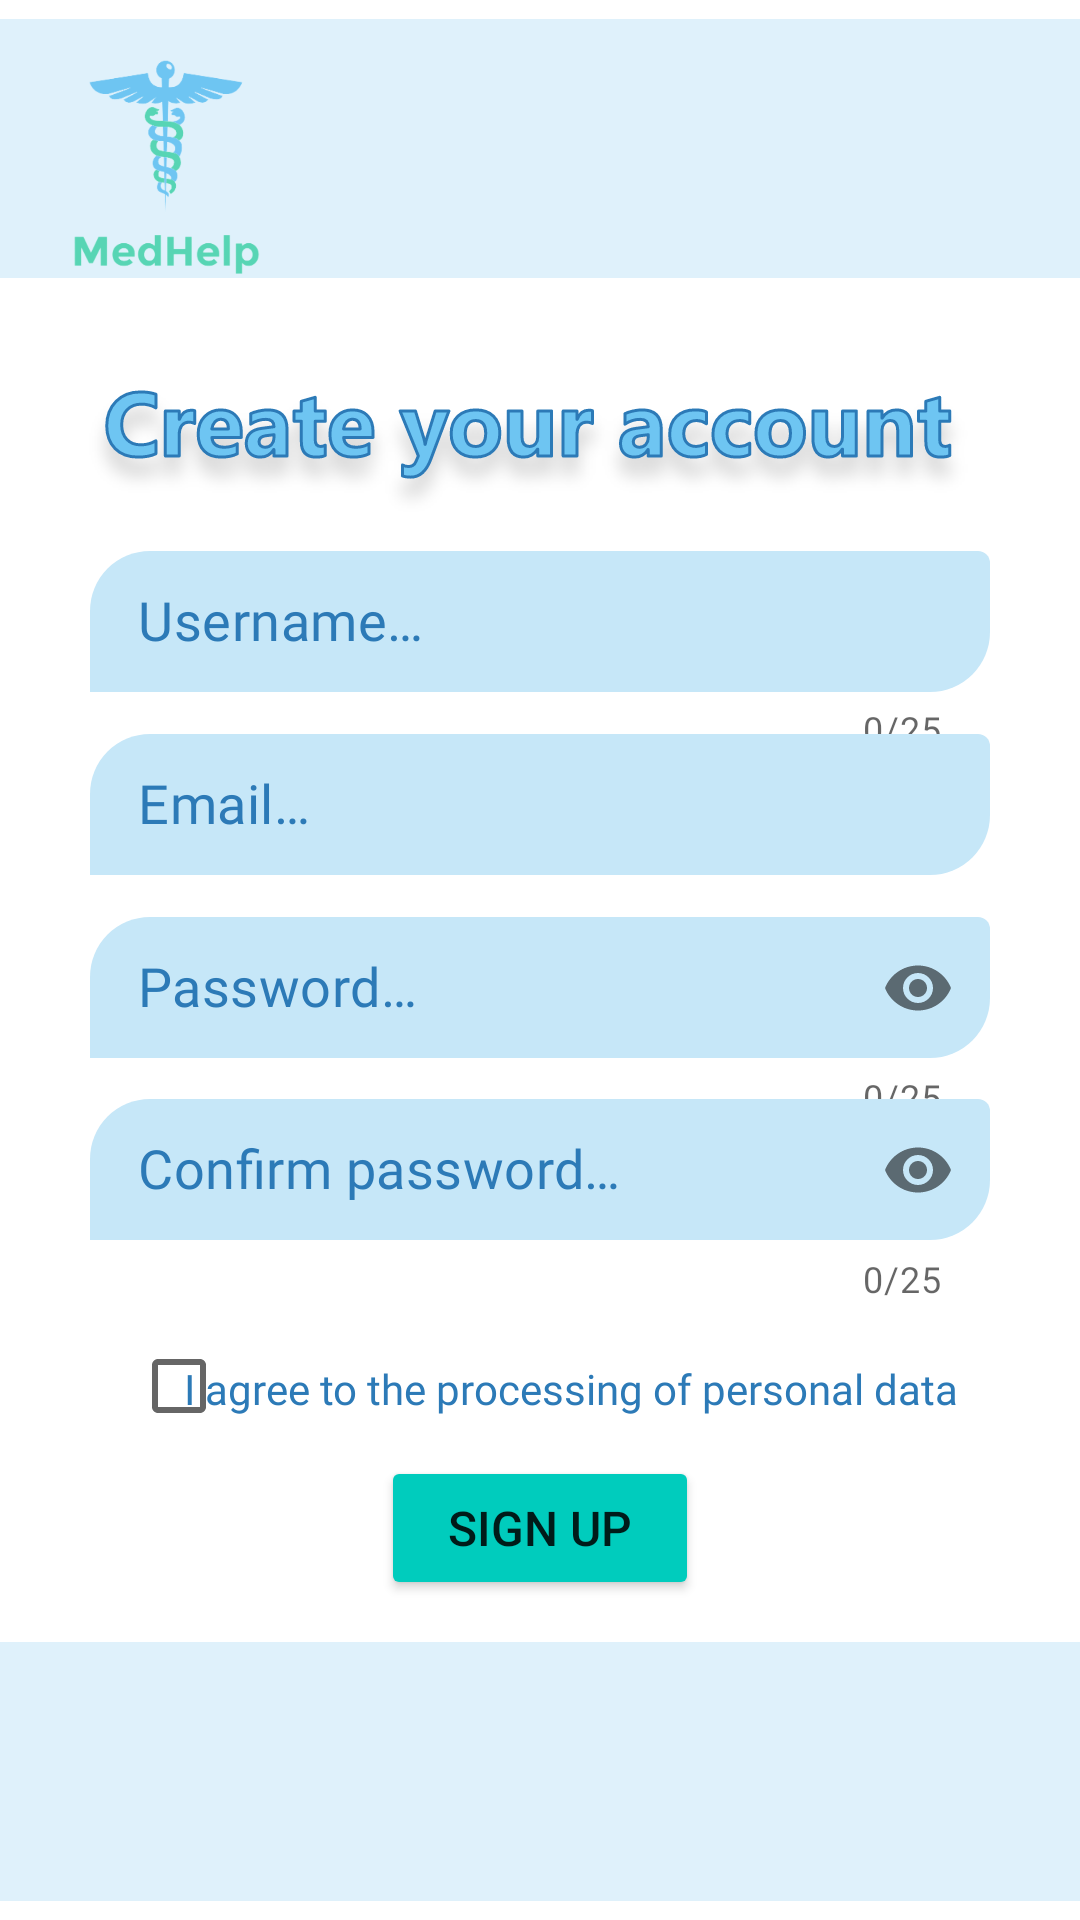

Layout XML and referenced resources for this Android screen:
<!-- AndroidManifest.xml: application theme Theme.MedHelp -->
<!-- res/layout/doctor_sign_up_activity.xml -->
<?xml version="1.0" encoding="utf-8"?>
<androidx.constraintlayout.widget.ConstraintLayout xmlns:android="http://schemas.android.com/apk/res/android"
    xmlns:app="http://schemas.android.com/apk/res-auto"
    xmlns:tools="http://schemas.android.com/tools"
    android:layout_width="match_parent"
    android:layout_height="match_parent"
    tools:context=".DoctorSignUpActivity">

    <ImageView
        android:id="@+id/imageView17"
        android:layout_width="wrap_content"
        android:layout_height="wrap_content"
        app:layout_constraintBottom_toBottomOf="parent"
        app:layout_constraintEnd_toEndOf="parent"
        app:layout_constraintHorizontal_bias="0.0"
        app:layout_constraintStart_toStartOf="parent"
        app:layout_constraintTop_toTopOf="parent"
        app:layout_constraintVertical_bias="1.0"
        app:srcCompat="@drawable/small_rectangle" />

    <ImageView
        android:id="@+id/imageView18"
        android:layout_width="wrap_content"
        android:layout_height="wrap_content"
        app:layout_constraintBottom_toBottomOf="@+id/imageView17"
        app:layout_constraintEnd_toEndOf="parent"
        app:layout_constraintStart_toStartOf="parent"
        app:layout_constraintTop_toTopOf="parent"
        app:layout_constraintVertical_bias="0.19999999"
        app:srcCompat="@drawable/create_your_account" />

    <ImageView
        android:id="@+id/imageView19"
        android:layout_width="wrap_content"
        android:layout_height="wrap_content"
        app:layout_constraintBottom_toBottomOf="parent"
        app:layout_constraintEnd_toEndOf="parent"
        app:layout_constraintStart_toStartOf="parent"
        app:layout_constraintTop_toTopOf="parent"
        app:layout_constraintVertical_bias="0.0"
        app:srcCompat="@drawable/small_rectangle" />

    <ImageView
        android:id="@+id/imageView20"
        android:layout_width="110dp"
        android:layout_height="110dp"
        app:layout_constraintBottom_toBottomOf="parent"
        app:layout_constraintEnd_toEndOf="parent"
        app:layout_constraintHorizontal_bias="0.0"
        app:layout_constraintStart_toStartOf="parent"
        app:layout_constraintTop_toTopOf="parent"
        app:layout_constraintVertical_bias="0.0"
        app:srcCompat="@drawable/logo" />

    <com.google.android.material.textfield.TextInputLayout
        android:id="@+id/DoctorUsernameLayout"
        android:layout_width="300dp"
        android:layout_height="70dp"
        android:layout_marginStart="10dp"
        android:layout_marginTop="32dp"
        android:layout_marginEnd="10dp"
        android:layout_marginBottom="32dp"
        android:hint=" "
        android:textColorHint="@color/dark_blue"
        android:windowSoftInputMode="adjustPan"
        app:boxCornerRadiusBottomEnd="20dp"
        app:boxCornerRadiusTopStart="20dp"
        app:boxStrokeColor="@color/white"
        app:boxStrokeWidth="0dp"
        app:boxStrokeWidthFocused="0dp"
        app:counterEnabled="true"
        app:counterMaxLength="25"
        app:errorEnabled="true"
        app:layout_constraintBottom_toBottomOf="parent"
        app:layout_constraintEnd_toEndOf="parent"
        app:layout_constraintStart_toStartOf="parent"
        app:layout_constraintTop_toTopOf="parent"
        app:layout_constraintVertical_bias="0.3">

        <com.google.android.material.textfield.TextInputEditText
            android:id="@+id/DoctorUsernameText"
            android:layout_width="match_parent"
            android:layout_height="wrap_content"
            android:backgroundTint="@color/light_blue"
            android:editable="true"
            android:elegantTextHeight="true"
            android:fontFamily="@font/segoe_ui_italic"
            android:hint="@string/username"
            android:keepScreenOn="false"
            android:paddingTop="8dp"
            android:paddingBottom="8dp"
            android:singleLine="false"
            android:textColor="@color/dark_blue"
            android:textColorHint="@color/dark_blue"
            android:textSize="18sp"
            tools:ignore="Deprecated" />
    </com.google.android.material.textfield.TextInputLayout>

    <com.google.android.material.textfield.TextInputLayout
        android:id="@+id/DoctorEmailLayout"
        android:layout_width="300dp"
        android:layout_height="70dp"
        android:layout_marginStart="10dp"
        android:layout_marginTop="32dp"
        android:layout_marginEnd="10dp"
        android:layout_marginBottom="32dp"
        android:hint=" "
        android:textColorHint="@color/dark_blue"
        android:windowSoftInputMode="adjustPan"
        app:boxCornerRadiusBottomEnd="20dp"
        app:boxCornerRadiusTopStart="20dp"
        app:boxStrokeColor="@color/white"
        app:boxStrokeWidth="0dp"
        app:boxStrokeWidthFocused="0dp"
        app:errorEnabled="true"
        app:layout_constraintBottom_toBottomOf="parent"
        app:layout_constraintEnd_toEndOf="parent"
        app:layout_constraintStart_toStartOf="parent"
        app:layout_constraintTop_toTopOf="parent"
        app:layout_constraintVertical_bias="0.42">

        <com.google.android.material.textfield.TextInputEditText
            android:id="@+id/DoctorEmailText"
            android:layout_width="match_parent"
            android:layout_height="wrap_content"
            android:backgroundTint="@color/light_blue"
            android:editable="true"
            android:elegantTextHeight="true"
            android:fontFamily="@font/segoe_ui_italic"
            android:hint="@string/email"
            android:keepScreenOn="false"
            android:paddingTop="8dp"
            android:paddingBottom="8dp"
            android:singleLine="false"
            android:textColor="@color/dark_blue"
            android:textColorHint="@color/dark_blue"
            android:textSize="18sp"
            tools:ignore="Deprecated" />
    </com.google.android.material.textfield.TextInputLayout>

    <com.google.android.material.textfield.TextInputLayout
        android:id="@+id/DoctorPasswordLayout"
        android:layout_width="300dp"
        android:layout_height="70dp"
        android:layout_marginStart="10dp"
        android:layout_marginTop="32dp"
        android:layout_marginEnd="10dp"
        android:layout_marginBottom="32dp"
        android:hint=" "
        android:textColorHint="@color/dark_blue"
        android:windowSoftInputMode="adjustPan"
        app:boxCornerRadiusBottomEnd="20dp"
        app:boxCornerRadiusTopStart="20dp"
        app:boxStrokeColor="@color/white"
        app:boxStrokeWidth="0dp"
        app:boxStrokeWidthFocused="0dp"
        app:counterEnabled="true"
        app:counterMaxLength="25"
        app:errorEnabled="true"
        app:layout_constraintBottom_toBottomOf="parent"
        app:layout_constraintEnd_toEndOf="parent"
        app:layout_constraintStart_toStartOf="parent"
        app:layout_constraintTop_toTopOf="parent"
        app:passwordToggleEnabled="true"
        app:layout_constraintVertical_bias="0.54">

        <com.google.android.material.textfield.TextInputEditText
            android:id="@+id/DoctorPasswordText"
            android:layout_width="match_parent"
            android:layout_height="wrap_content"
            android:backgroundTint="@color/light_blue"
            android:editable="true"
            android:elegantTextHeight="true"
            android:fontFamily="@font/segoe_ui_italic"
            android:hint="@string/password"
            android:inputType="textPassword"
            android:keepScreenOn="false"
            android:paddingTop="8dp"
            android:paddingBottom="8dp"
            android:singleLine="false"
            android:textColor="@color/dark_blue"
            android:textColorHint="@color/dark_blue"
            android:textSize="18sp"
            tools:ignore="Deprecated" />
    </com.google.android.material.textfield.TextInputLayout>

    <com.google.android.material.textfield.TextInputLayout
        android:id="@+id/DoctorConfirmPasswordLayout"
        android:layout_width="300dp"
        android:layout_height="70dp"
        android:layout_marginStart="10dp"
        android:layout_marginTop="32dp"
        android:layout_marginEnd="10dp"
        android:layout_marginBottom="32dp"
        android:hint=" "
        android:textColorHint="@color/dark_blue"
        android:windowSoftInputMode="adjustPan"
        app:boxCornerRadiusBottomEnd="20dp"
        app:boxCornerRadiusTopStart="20dp"
        app:boxStrokeColor="@color/white"
        app:boxStrokeWidth="0dp"
        app:boxStrokeWidthFocused="0dp"
        app:errorEnabled="true"
        app:counterEnabled="true"
        app:counterMaxLength="25"
        app:layout_constraintBottom_toBottomOf="parent"
        app:layout_constraintEnd_toEndOf="parent"
        app:layout_constraintStart_toStartOf="parent"
        app:layout_constraintTop_toTopOf="parent"
        app:layout_constraintVertical_bias="0.66"
        app:passwordToggleEnabled="true">

        <com.google.android.material.textfield.TextInputEditText
            android:id="@+id/DoctorConfirmPasswordText"
            android:layout_width="match_parent"
            android:layout_height="wrap_content"
            android:backgroundTint="@color/light_blue"
            android:editable="true"
            android:elegantTextHeight="true"
            android:fontFamily="@font/segoe_ui_italic"
            android:hint="@string/confirmPassword"
            android:inputType="textPassword"
            android:keepScreenOn="false"
            android:paddingTop="8dp"
            android:paddingBottom="8dp"
            android:singleLine="false"
            android:textColor="@color/dark_blue"
            android:textColorHint="@color/dark_blue"
            android:textSize="18sp"
            tools:ignore="Deprecated" />
    </com.google.android.material.textfield.TextInputLayout>

    <Button
        android:id="@+id/DoctorSignUpButton"
        android:layout_width="wrap_content"
        android:layout_height="wrap_content"
        android:width="106dp"
        android:height="37dp"
        android:backgroundTint="@color/green"
        android:text="@string/signup"
        android:textSize="16sp"
        app:layout_constraintBottom_toBottomOf="parent"
        app:layout_constraintEnd_toEndOf="parent"
        app:layout_constraintStart_toStartOf="parent"
        app:layout_constraintTop_toTopOf="parent"
        app:layout_constraintVertical_bias="0.82" />

    <CheckBox
        android:id="@+id/DoctorCheckBox"
        android:layout_width="wrap_content"
        android:layout_height="wrap_content"
        android:text=""
        android:textColor="@color/dark_blue"
        app:layout_constraintBottom_toBottomOf="parent"
        app:layout_constraintEnd_toEndOf="parent"
        app:layout_constraintHorizontal_bias="0.14"
        app:layout_constraintStart_toStartOf="parent"
        app:layout_constraintTop_toTopOf="parent"
        app:layout_constraintVertical_bias="0.74"  />

    <TextView
        android:id="@+id/DoctorAgreement"
        android:layout_width="wrap_content"
        android:layout_height="wrap_content"
        android:text="@string/agree"
        android:textColor="@color/dark_blue"
        android:fontFamily="@font/segoe_ui"
        app:layout_constraintBottom_toBottomOf="parent"
        app:layout_constraintEnd_toEndOf="parent"
        app:layout_constraintHorizontal_bias="0.6"
        app:layout_constraintStart_toStartOf="parent"
        app:layout_constraintTop_toTopOf="parent"
        app:layout_constraintVertical_bias="0.73"  />
</androidx.constraintlayout.widget.ConstraintLayout>
<!-- resources referenced by this layout -->
<resources>
  <color name="dark_blue">#2C7AB7</color>
  <color name="green">#00CCBD</color>
  <color name="light_blue">#C6E7F8</color>
  <color name="white">#FFFFFFFF</color>
  <!-- drawable create_your_account: png bitmap (drawable-hdpi, 19898 bytes) -->
  <!-- drawable logo: png bitmap (drawable-hdpi, 25637 bytes) -->
  <!-- drawable small_rectangle: png bitmap (drawable-hdpi, 2059 bytes) -->
  <string name="agree">I agree to the processing of personal data</string>
  <string name="confirmPassword">Confirm password…</string>
  <string name="email">Email…</string>
  <string name="password">Password…</string>
  <string name="signup">SIGN UP</string>
  <string name="username">Username…</string>
  <style name="Theme.MedHelp" parent="Theme.MaterialComponents.DayNight.DarkActionBar">
          
          <item name="colorPrimary">@color/purple_500</item>
          <item name="colorPrimaryVariant">@color/purple_700</item>
          <item name="colorOnPrimary">@color/white</item>
          
          <item name="colorSecondary">@color/teal_200</item>
          <item name="colorSecondaryVariant">@color/teal_700</item>
          <item name="colorOnSecondary">@color/black</item>
          
          <item name="android:statusBarColor" tools:targetApi="l">?attr/colorPrimaryVariant</item>
          
      </style>
  <color name="purple_500">#FF6200EE</color>
  <color name="purple_700">#FF3700B3</color>
  <color name="teal_200">#FF03DAC5</color>
  <color name="teal_700">#FF018786</color>
  <color name="black">#FF000000</color>
</resources>
